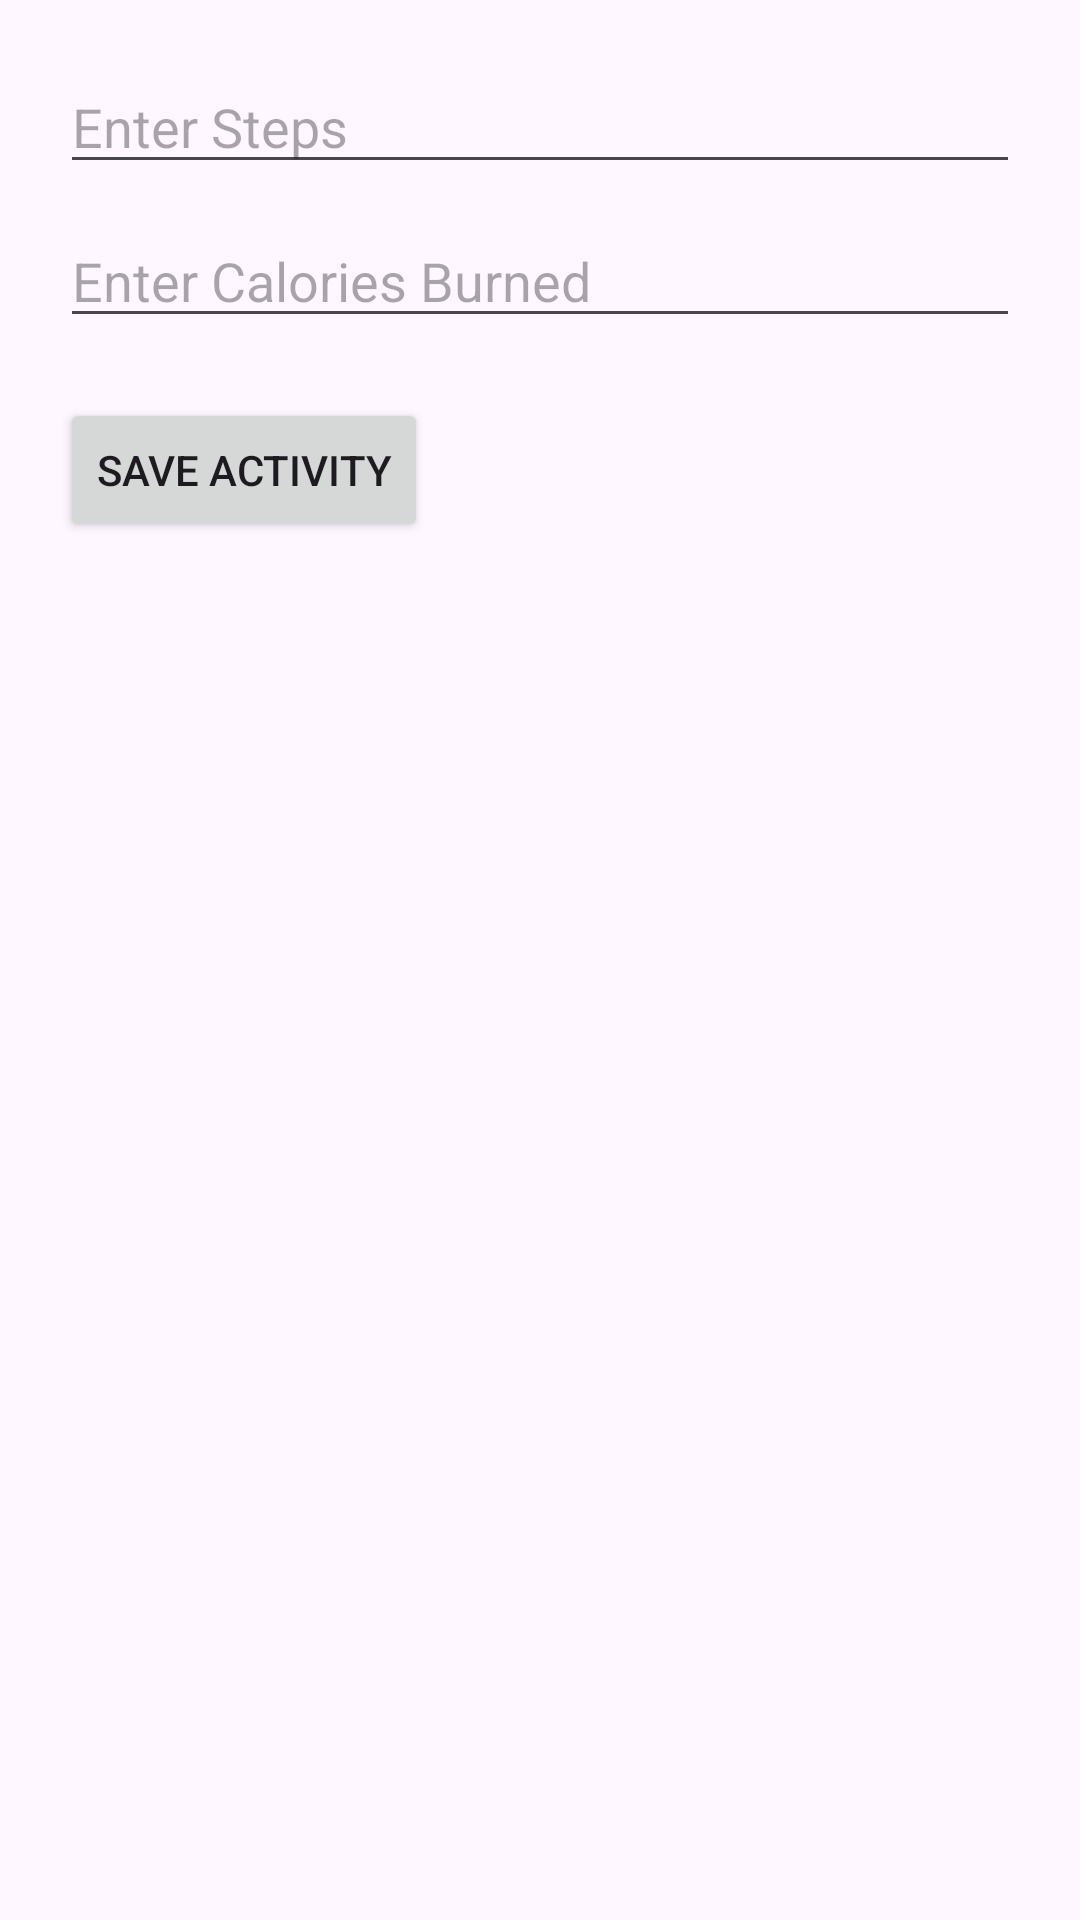

Here is an Android app screen rendered from its layout file. Give the layout XML and the strings, colors and styles it references.
<!-- AndroidManifest.xml: application theme Theme.Fitness_Tracer -->
<!-- res/layout/activity_add.xml -->
<LinearLayout xmlns:android="http://schemas.android.com/apk/res/android"
    android:orientation="vertical"
    android:padding="20dp"
    android:layout_width="match_parent"
    android:layout_height="match_parent">

    <EditText
        android:id="@+id/etSteps"
        android:hint="Enter Steps"
        android:inputType="number"
        android:layout_width="match_parent"
        android:layout_height="wrap_content" />

    <EditText
        android:id="@+id/etCalories"
        android:hint="Enter Calories Burned"
        android:inputType="number"
        android:layout_marginTop="10dp"
        android:layout_width="match_parent"
        android:layout_height="wrap_content" />

    <Button
        android:id="@+id/btnSave"
        android:text="Save Activity"
        android:layout_marginTop="20dp"
        android:layout_width="wrap_content"
        android:layout_height="wrap_content" />

</LinearLayout>
<!-- resources referenced by this layout -->
<resources>
  <style name="Theme.Fitness_Tracer" parent="Base.Theme.Fitness_Tracer" />
  <style name="Base.Theme.Fitness_Tracer" parent="Theme.Material3.DayNight.NoActionBar">
          
          
      </style>
</resources>
